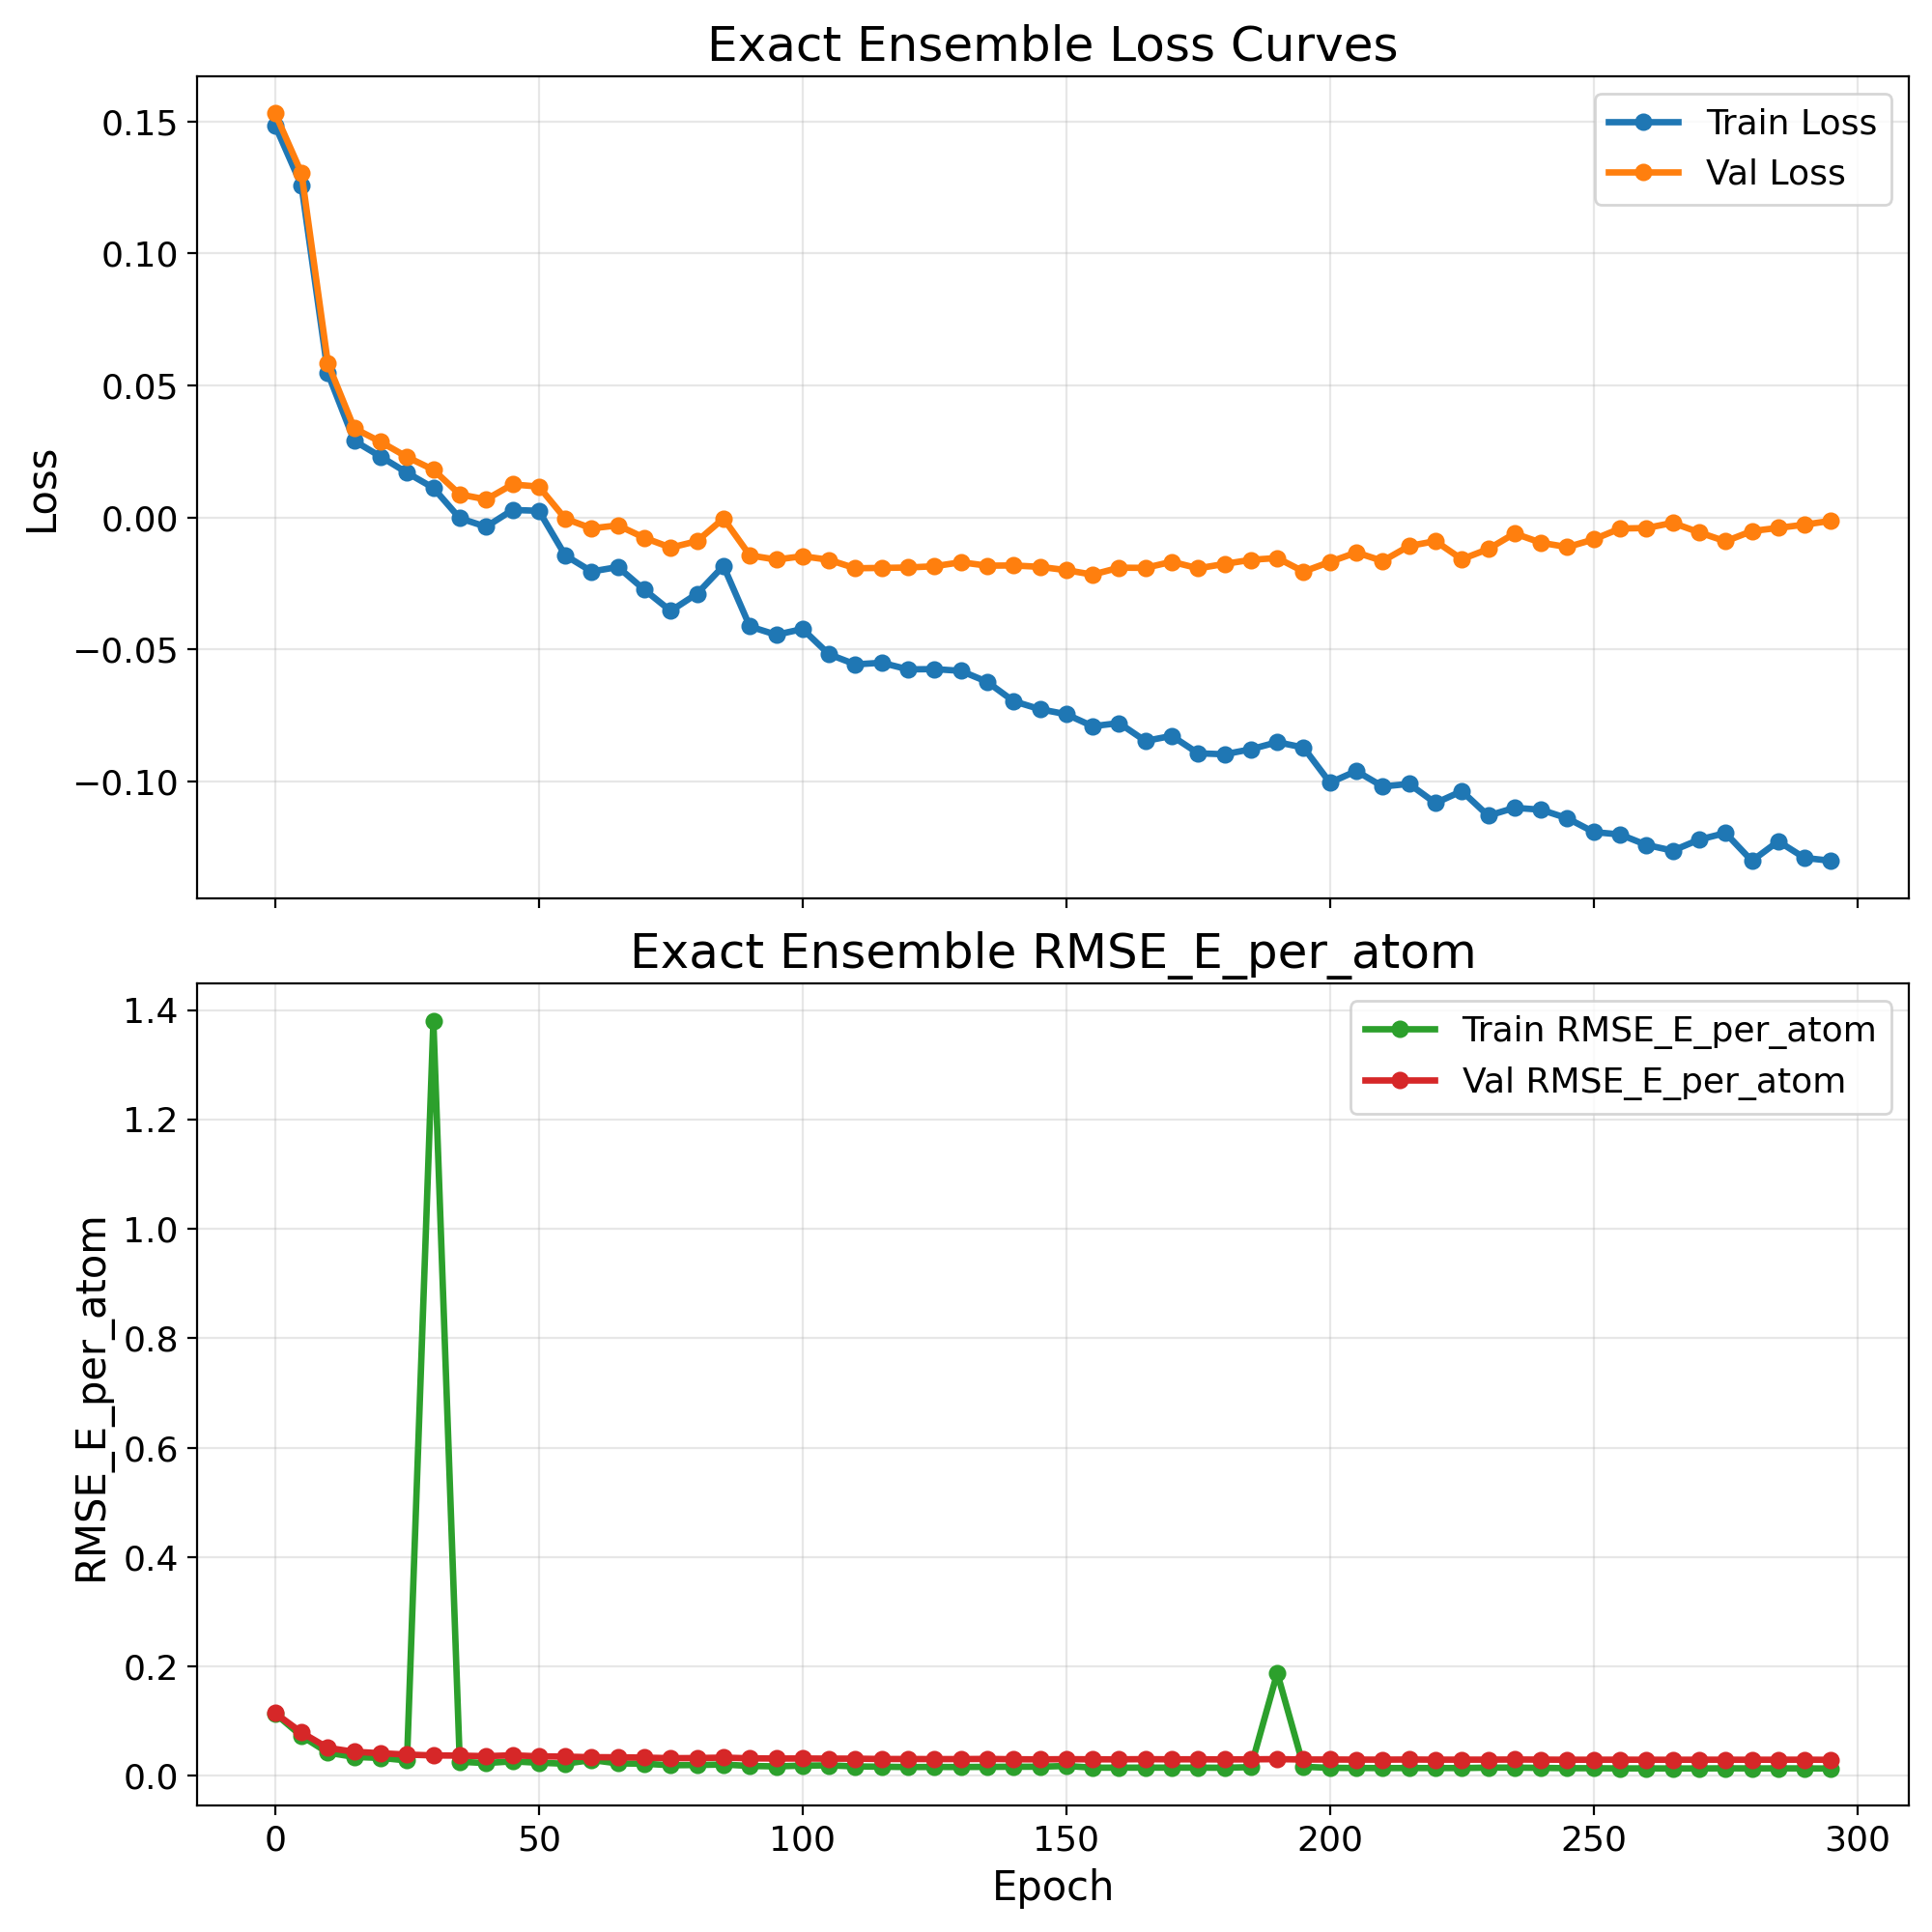

The data file committed next to this chart (first rows):
epoch, train_loss, val_loss, train_rmse_e_atom, val_rmse_e_atom
0, 0.1485, 0.1531, 0.1135, 0.1144
5, 0.1258, 0.1304, 0.07247, 0.07893
10, 0.05461, 0.05839, 0.042, 0.05072
15, 0.02906, 0.03377, 0.03417, 0.0436
20, 0.02307, 0.02866, 0.03238, 0.04099
25, 0.01698, 0.02294, 0.0278, 0.03849
30, 0.01121, 0.01809, 1.38, 0.03695
35, -0.0002546, 0.008774, 0.02535, 0.0366
40, -0.003502, 0.006853, 0.02296, 0.03558
45, 0.002867, 0.01254, 0.02611, 0.03718
50, 0.002549, 0.01172, 0.0235, 0.03527
55, -0.01434, -0.0004122, 0.02183, 0.03475
60, -0.02044, -0.004111, 0.02856, 0.03368
65, -0.01875, -0.002965, 0.02234, 0.03354
70, -0.02734, -0.00767, 0.02181, 0.03294
75, -0.03537, -0.01139, 0.01898, 0.03189
80, -0.02885, -0.008943, 0.01939, 0.03211
85, -0.01832, -0.0003601, 0.02034, 0.03297
90, -0.04125, -0.01433, 0.01765, 0.03161
95, -0.04441, -0.01593, 0.01695, 0.03127
100, -0.04222, -0.01465, 0.01825, 0.03134
105, -0.05178, -0.01602, 0.01874, 0.03107
110, -0.05562, -0.01921, 0.01684, 0.03104
115, -0.055, -0.01909, 0.01626, 0.03038
120, -0.05751, -0.01893, 0.01566, 0.03038
125, -0.05741, -0.01845, 0.01588, 0.03024
130, -0.05806, -0.01694, 0.01573, 0.03023
135, -0.06223, -0.01823, 0.01605, 0.03057
140, -0.06955, -0.01816, 0.01623, 0.02995
145, -0.07259, -0.01868, 0.01633, 0.02972
150, -0.0745, -0.01993, 0.01768, 0.03008
155, -0.07904, -0.02162, 0.01457, 0.0298
160, -0.07784, -0.019, 0.01458, 0.02977
165, -0.08462, -0.01907, 0.01462, 0.03008
170, -0.0827, -0.01675, 0.01462, 0.02978
175, -0.08929, -0.01923, 0.01459, 0.02987
180, -0.08967, -0.01758, 0.01438, 0.02955
185, -0.08777, -0.01602, 0.01554, 0.02976
190, -0.08508, -0.01533, 0.1876, 0.03017
195, -0.08712, -0.02047, 0.01614, 0.02944
200, -0.1004, -0.0168, 0.01429, 0.02945
205, -0.09601, -0.01324, 0.01394, 0.02927
210, -0.1019, -0.01647, 0.0138, 0.02922
215, -0.1009, -0.01079, 0.01387, 0.02947
220, -0.1082, -0.008929, 0.01387, 0.02917
225, -0.1036, -0.01579, 0.01381, 0.02922
230, -0.1129, -0.01195, 0.01464, 0.02922
235, -0.1099, -0.006038, 0.01463, 0.02945
240, -0.1107, -0.00954, 0.01418, 0.02929
245, -0.1139, -0.01119, 0.01359, 0.02904
250, -0.1191, -0.00829, 0.01357, 0.02908
255, -0.12, -0.004165, 0.01322, 0.02913
260, -0.124, -0.003981, 0.01325, 0.02905
265, -0.1262, -0.002011, 0.01313, 0.02897
270, -0.122, -0.00562, 0.01315, 0.02911
275, -0.1195, -0.009012, 0.01339, 0.0291
280, -0.13, -0.005129, 0.01322, 0.02903
285, -0.1226, -0.003914, 0.01331, 0.02908
290, -0.1289, -0.0027, 0.01325, 0.02914
295, -0.13, -0.001227, 0.01302, 0.0289
